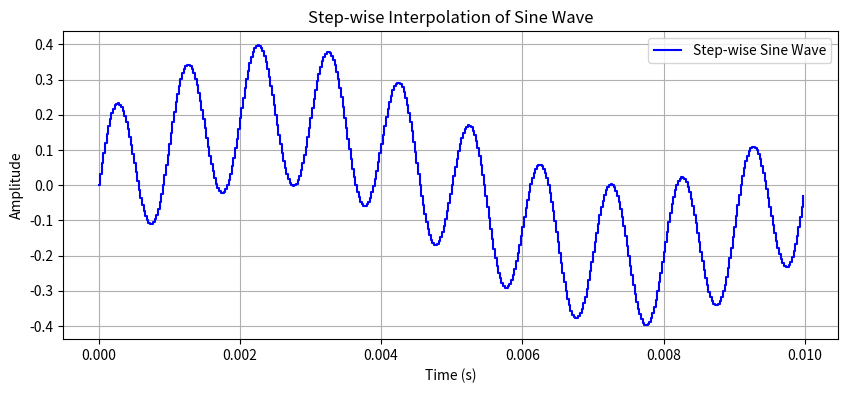
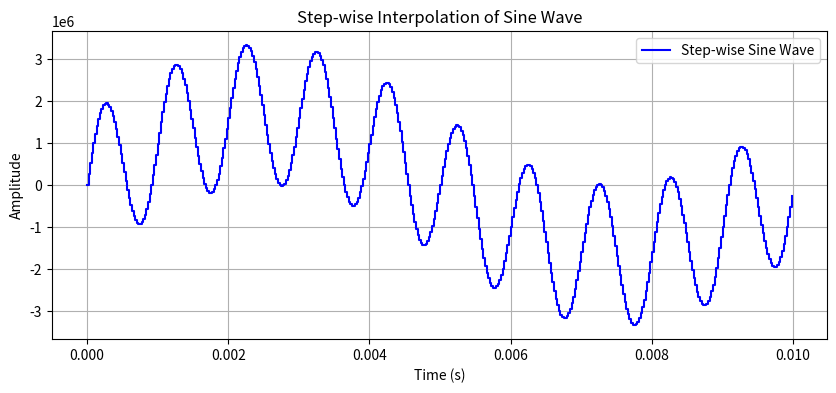

Write the Python code that produced these figures, in order.
import numpy as np
import matplotlib.pyplot as plt

def plot(sine_wave, t, fname):
    plt.figure(figsize=(10, 4))
    plt.step(t, sine_wave, where="post", label="Step-wise Sine Wave", color="blue")
    plt.title("Step-wise Interpolation of Sine Wave")
    plt.xlabel("Time (s)")
    plt.ylabel("Amplitude")
    plt.grid(True)
    plt.legend()
    plt.savefig(f"{fname}.png")


def generate(sine_freq_high, sine_freq_low, sample_freq, ampl, offset, bit_depth):
    num_samples = int(sample_freq / sine_freq_low)  # number of samples per period
    t = np.arange(num_samples) / sample_freq
    scale_factor = (1 << (bit_depth - 1))  # scale factor for signed fixed-point range [-2^23, 2^23 - 1]
    sine_wave = ampl * np.sin(2 * np.pi * sine_freq_low * t) + ampl * np.sin(2 * np.pi * sine_freq_high * t) + offset
    sine_wave_int = np.round(sine_wave * scale_factor).astype(int)

    plot(sine_wave, t, "sine")
    plot(sine_wave_int, t, "sine_int")
    print("Sine signal has been plotted in sine.png")

    # for s in sine_wave:
    #     print(s)
    # for s in sine_wave_int:
    #     print(s)
    return sine_wave_int, t


def main():
    # Parameters
    sine_freq_high = 1000  # (Hz)
    sine_freq_low = 100 # (Hz)
    sample_freq = 44000  # (Hz)
    amplitude = 0.2  # (range between -1 and 1)
    offset = 0  # y-axis offset of the sine wave
    bit_depth = 24  # Using 24-bit signed fixed-point representation
    MAX_VALUE = (1 << (bit_depth - 1)) - 1  # 8388607 for 24-bit signed
    MIN_VALUE = -(1 << (bit_depth - 1))     # -8388608 for 24-bit signed

    if amplitude > 1 or amplitude < -1:
        print(f"Amplitude {amplitude} must be between -1 and 1")
        exit()
    
    sine_wave_int, t = generate(sine_freq_high, sine_freq_low, sample_freq, amplitude, offset, bit_depth)
    sine_wave_int = np.clip(sine_wave_int, MIN_VALUE, MAX_VALUE)  # clipping to range
    sine_wave_hex = [f"{(val & ((1 << bit_depth) - 1)):0{bit_depth // 4}X}" for val in sine_wave_int]
    

    # Write to file in hexadecimal format
    with open("sine.mem", "w") as f:
        for i, hex_val in enumerate(sine_wave_hex):
            f.write(f"@{i:02X} {hex_val}\n")


if __name__ == '__main__':
    main()
